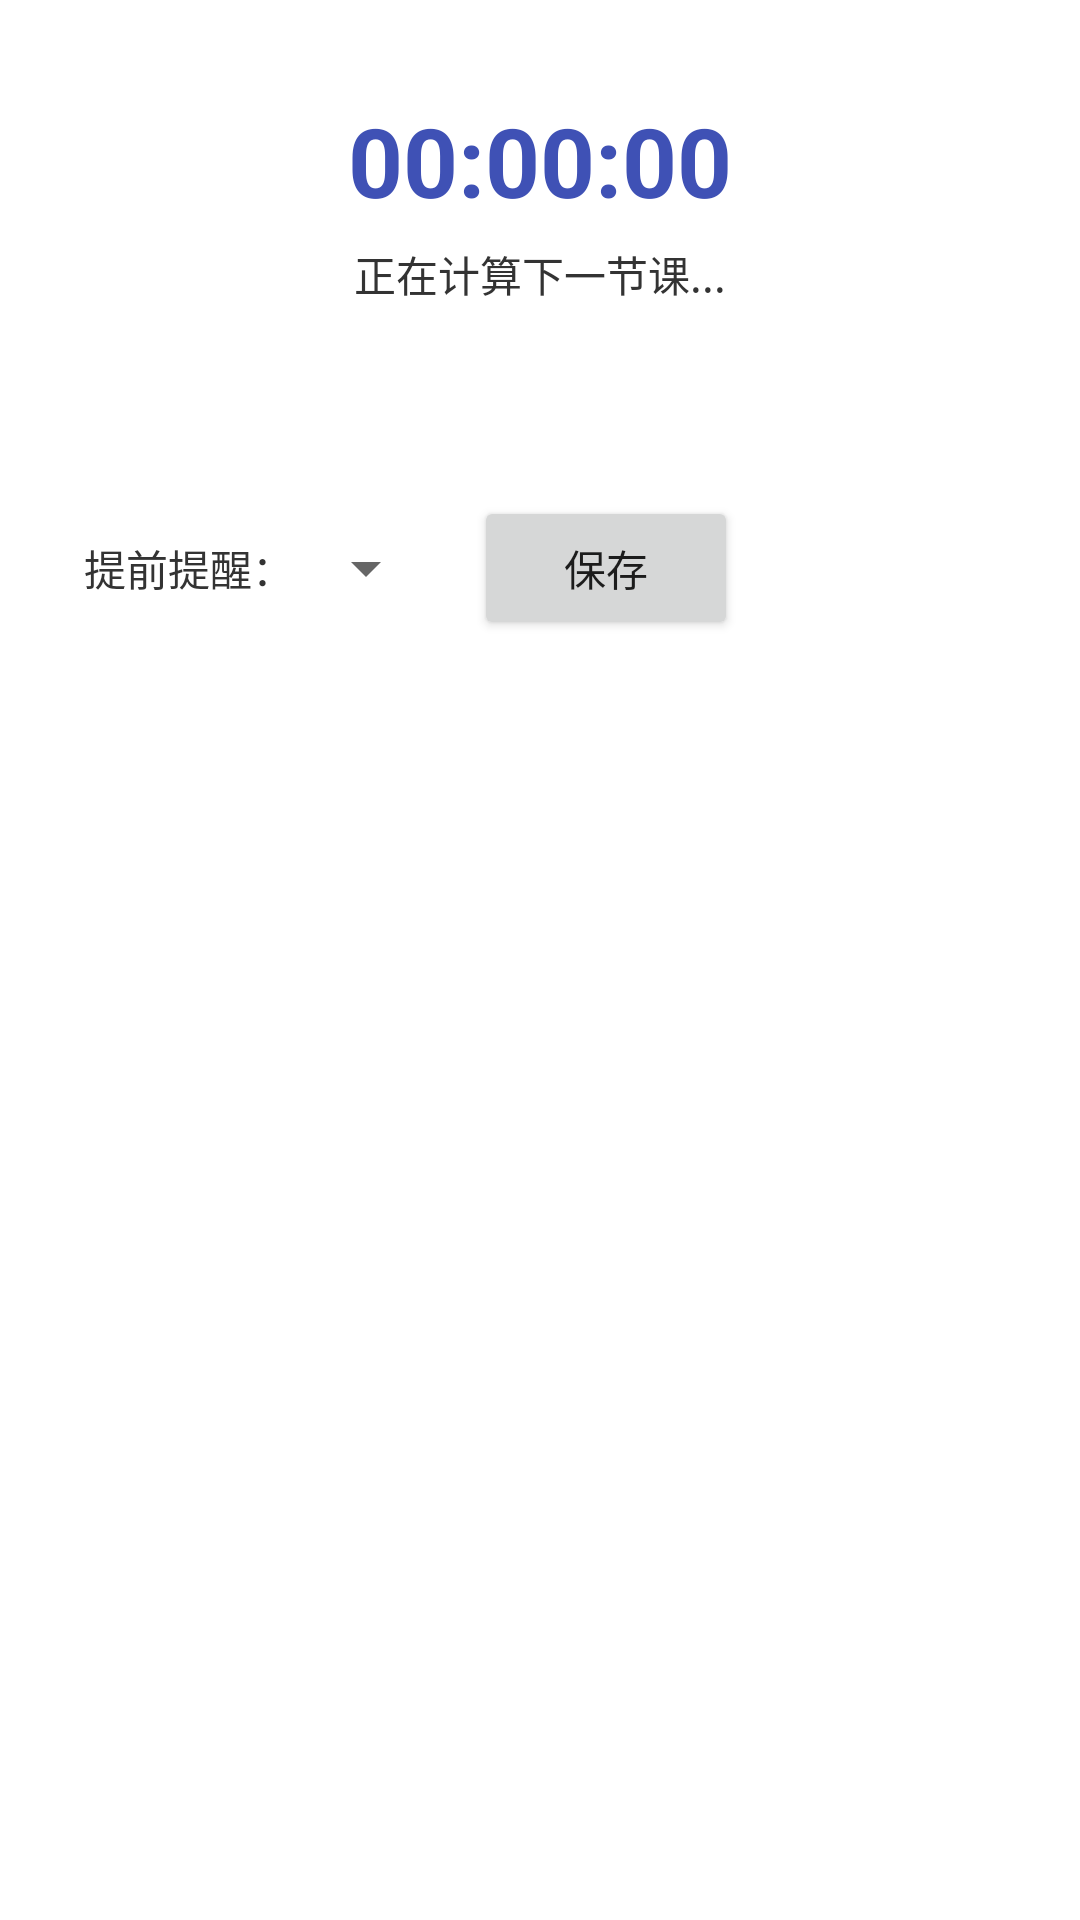

Produce the Android XML layout that renders to this screen, including the resource entries it uses.
<!-- AndroidManifest.xml: application theme Theme.CourseReminder -->
<!-- res/layout/activity_main.xml -->
<?xml version="1.0" encoding="utf-8"?>
<LinearLayout xmlns:android="http://schemas.android.com/apk/res/android"
    android:layout_width="match_parent"
    android:layout_height="match_parent"
    android:orientation="vertical"
    android:background="@color/bg">

    <ScrollView
        android:layout_width="match_parent"
        android:layout_height="0dp"
        android:layout_weight="1">

        <LinearLayout
            android:layout_width="match_parent"
            android:layout_height="wrap_content"
            android:orientation="vertical"
            android:padding="16dp">

            
            <LinearLayout
                android:layout_width="match_parent"
                android:layout_height="wrap_content"
                android:orientation="vertical"
                android:background="@drawable/bg_card"
                android:padding="16dp"
                android:layout_marginBottom="12dp">

                <TextView
                    android:id="@+id/tvClock"
                    android:layout_width="match_parent"
                    android:layout_height="wrap_content"
                    android:textSize="32sp"
                    android:textStyle="bold"
                    android:textColor="@color/primary"
                    android:text="00:00:00"
                    android:gravity="center" />

                <TextView
                    android:id="@+id/tvNext"
                    android:layout_width="match_parent"
                    android:layout_height="wrap_content"
                    android:textSize="14sp"
                    android:textColor="#333333"
                    android:gravity="center"
                    android:layout_marginTop="6dp"
                    android:text="正在计算下一节课..." />

                <TextView
                    android:id="@+id/tvSummary"
                    android:layout_width="match_parent"
                    android:layout_height="wrap_content"
                    android:textSize="13sp"
                    android:textColor="#666666"
                    android:gravity="center"
                    android:layout_marginTop="6dp" />
            </LinearLayout>

            
            <LinearLayout
                android:layout_width="match_parent"
                android:layout_height="wrap_content"
                android:orientation="horizontal"
                android:gravity="center_vertical"
                android:background="@drawable/bg_card"
                android:padding="12dp"
                android:layout_marginBottom="12dp">

                <TextView
                    android:layout_width="wrap_content"
                    android:layout_height="wrap_content"
                    android:text="提前提醒："
                    android:textSize="14sp"
                    android:textColor="#333333" />

                <Spinner
                    android:id="@+id/spinnerAdvance"
                    android:layout_width="wrap_content"
                    android:layout_height="wrap_content" />

                <Button
                    android:id="@+id/btnApply"
                    android:layout_width="wrap_content"
                    android:layout_height="wrap_content"
                    android:text="保存"
                    android:layout_marginStart="12dp" />
            </LinearLayout>

            
            <LinearLayout
                android:id="@+id/container"
                android:layout_width="match_parent"
                android:layout_height="wrap_content"
                android:orientation="vertical" />
        </LinearLayout>
    </ScrollView>
</LinearLayout>
<!-- resources referenced by this layout -->
<resources>
  <color name="bg">#FFFFFFFF</color>
  <color name="primary">#3F51B5</color>
  <!-- drawable bg_card (drawable) -->
  <?xml version="1.0" encoding="utf-8"?>
  <shape xmlns:android="http://schemas.android.com/apk/res/android">
      <solid android:color="#FFFFFF" />
      <corners android:radius="12dp" />
      <elevation android:value="2dp" />
  </shape>
  <style name="Theme.CourseReminder" parent="Theme.AppCompat.Light.NoActionBar">
          <item name="colorPrimary">@color/primary</item>
          <item name="colorPrimaryDark">@color/primary_dark</item>
          <item name="colorAccent">@color/accent</item>
          <item name="android:windowBackground">@color/bg</item>
      </style>
  <color name="primary_dark">#303F9F</color>
  <color name="accent">#FF4081</color>
</resources>
